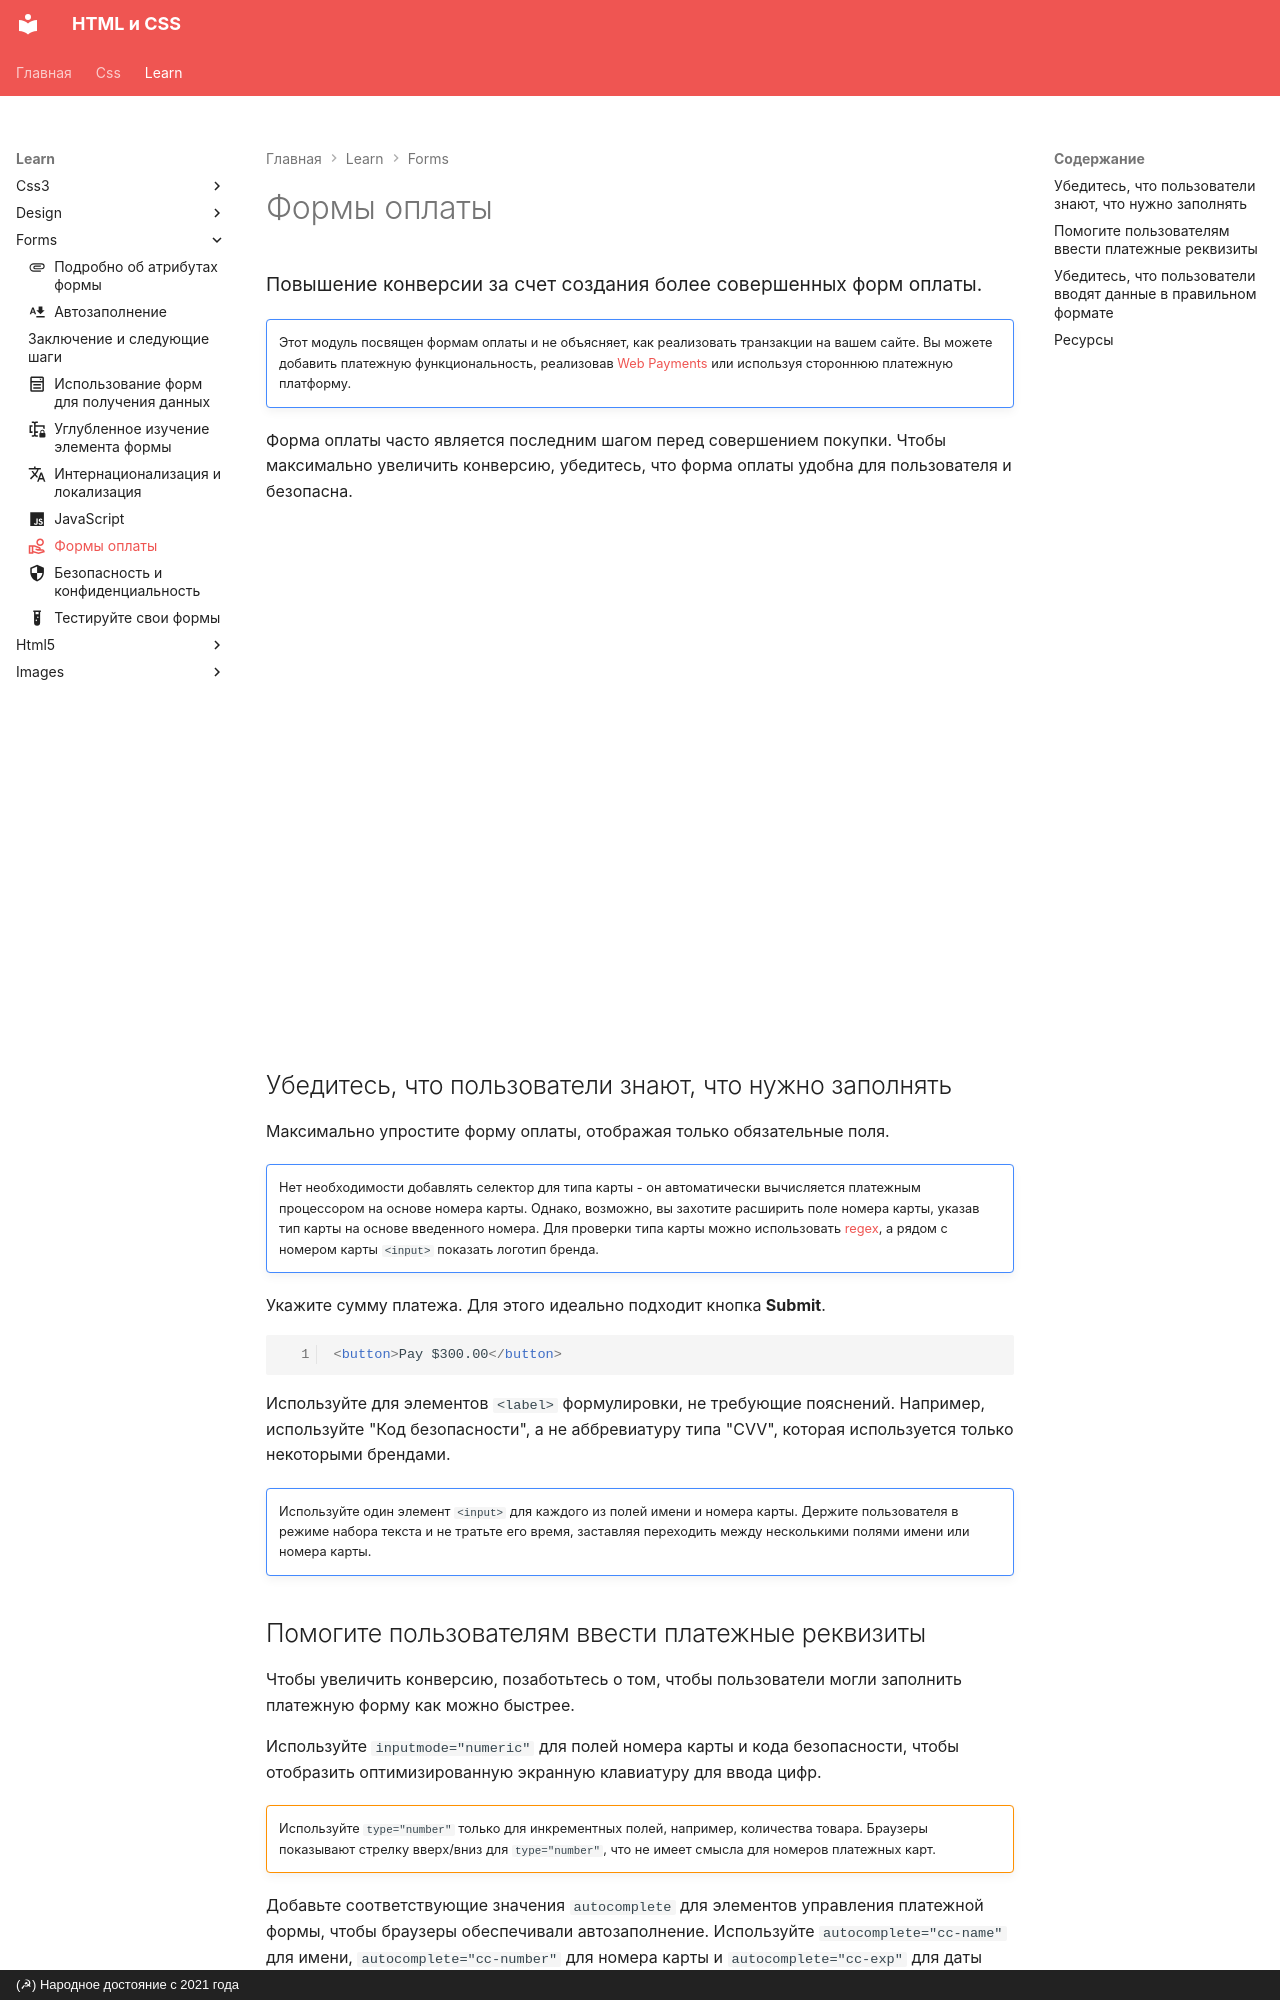

repository: xsltdev/hcdev.ru · page: learn/forms/payment/index.html · generator: mkdocs · copyright: (☭) Народное достояние с 2021 года

---
description: Повышение конверсии за счет создания более совершенных форм оплаты.
icon: material/hand-coin-outline
---

# Формы оплаты

<big>Повышение конверсии за счет создания более совершенных форм оплаты.</big>

!!!note ""

    Этот модуль посвящен формам оплаты и не объясняет, как реализовать транзакции на вашем сайте. Вы можете добавить платежную функциональность, реализовав [Web Payments](https://web.dev/explore/payments) или используя стороннюю платежную платформу.

Форма оплаты часто является последним шагом перед совершением покупки. Чтобы максимально увеличить конверсию, убедитесь, что форма оплаты удобна для пользователя и безопасна.

<iframe loading="lazy" src="https://codepen.io/web-dot-dev/embed/0f0da240784a36da7fa958018af29f3f?height=500&amp;theme-id=light&amp;default-tab=result&amp;editable=true" style="height: 500px; width: 100%; border: 0;"></iframe>

## Убедитесь, что пользователи знают, что нужно заполнять

Максимально упростите форму оплаты, отображая только обязательные поля.

!!!note ""

    Нет необходимости добавлять селектор для типа карты - он автоматически вычисляется платежным процессором на основе номера карты. Однако, возможно, вы захотите расширить поле номера карты, указав тип карты на основе введенного номера. Для проверки типа карты можно использовать [regex](https://gist.github.com/michaelkeevildown/9096cd3aac9029c4e6e05588448a8841), а рядом с номером карты `<input>` показать логотип бренда.

Укажите сумму платежа. Для этого идеально подходит кнопка **Submit**.

```html
<button>Pay $300.00</button>
```

Используйте для элементов `<label>` формулировки, не требующие пояснений. Например, используйте "Код безопасности", а не аббревиатуру типа "CVV", которая используется только некоторыми брендами.

!!!note ""

    Используйте один элемент `<input>` для каждого из полей имени и номера карты. Держите пользователя в режиме набора текста и не тратьте его время, заставляя переходить между несколькими полями имени или номера карты.
